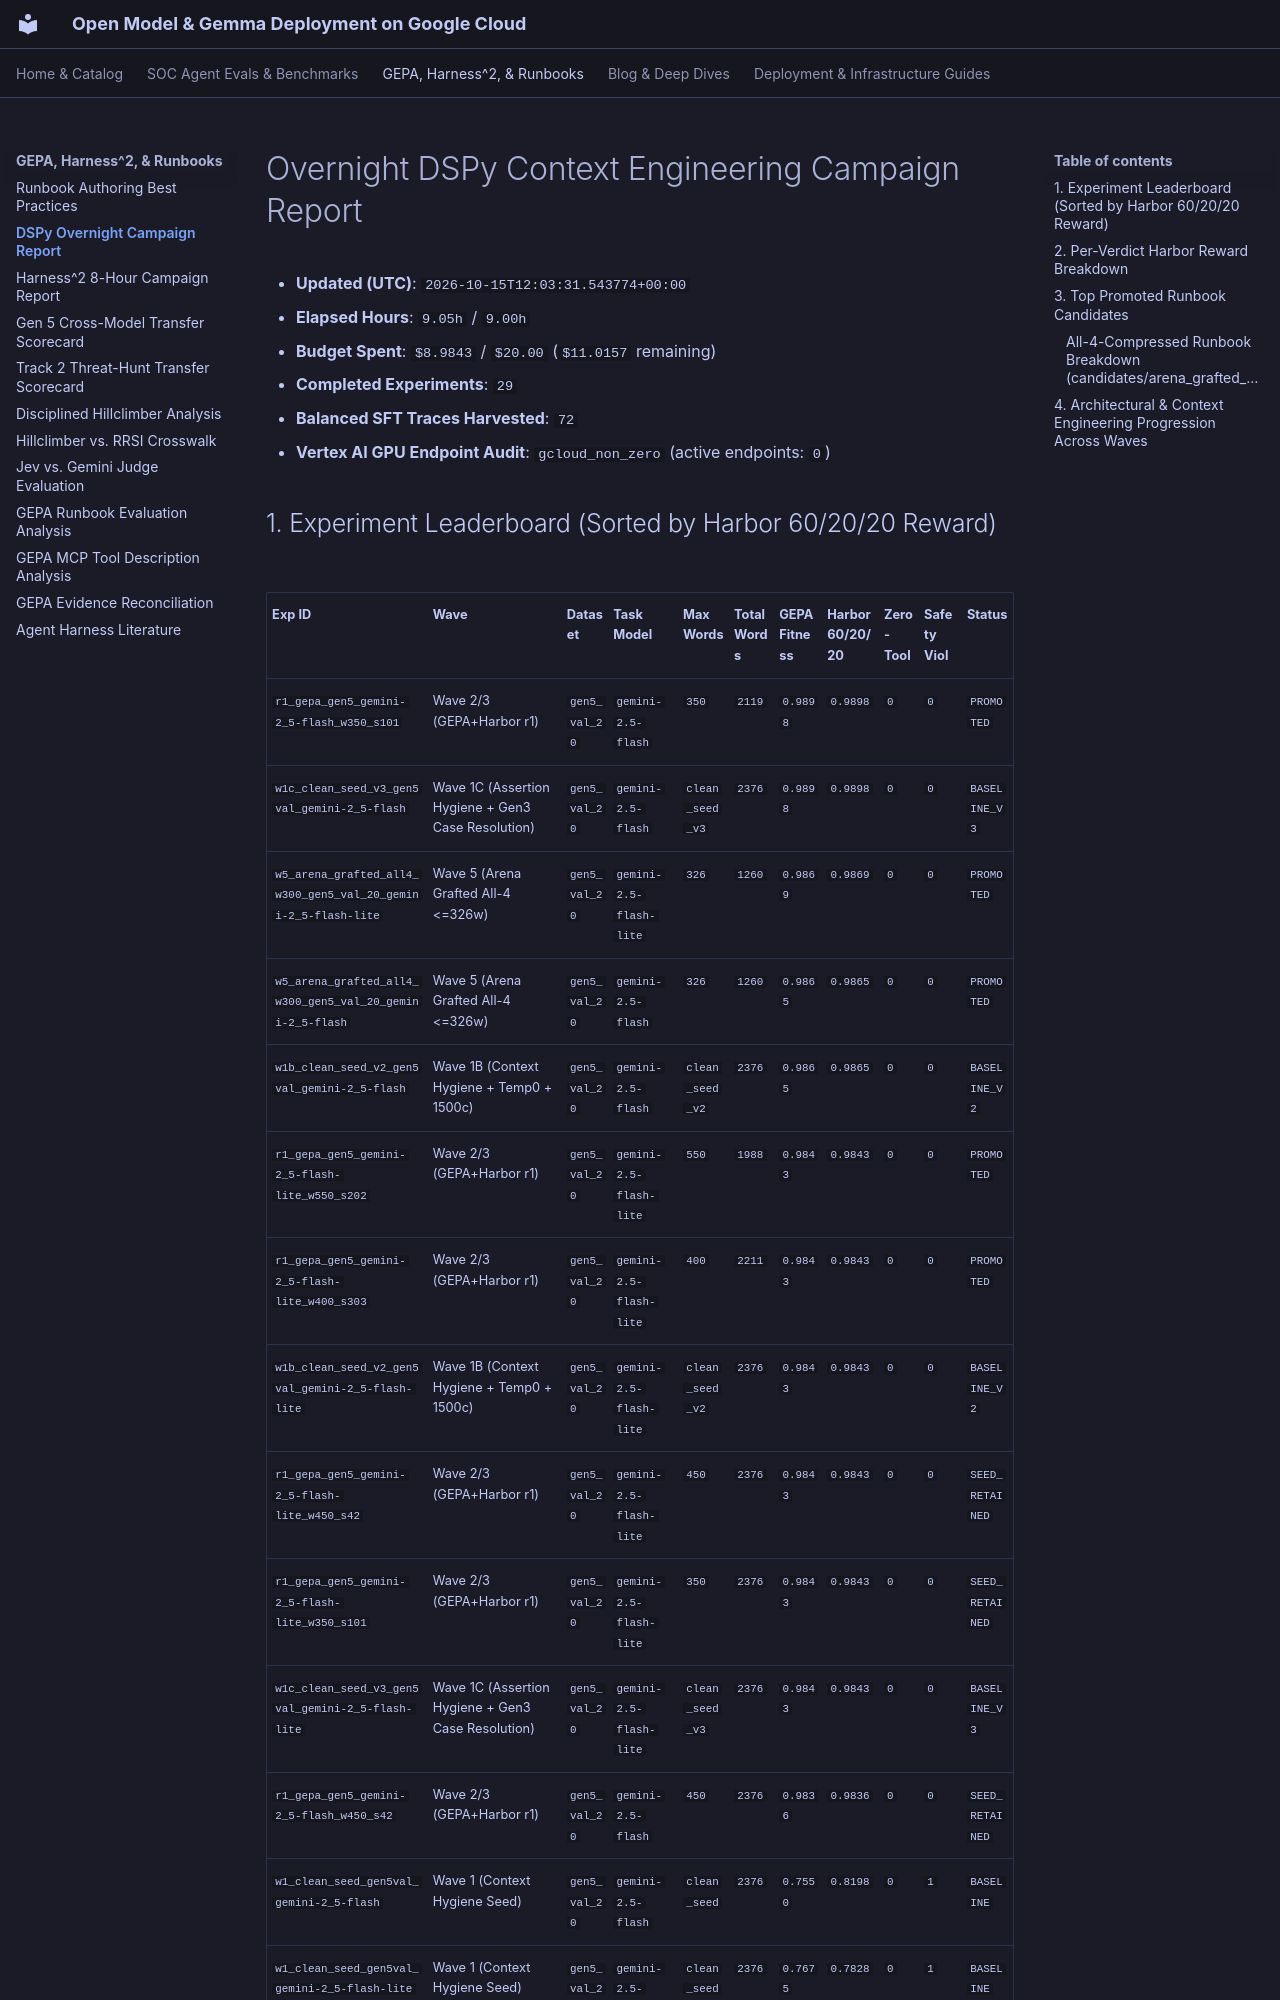

repository: dandye/open-model-deploy-gcp · page: soc_eval_results/dspy_overnight/MORNING_REPORT/index.html · generator: mkdocs

# Overnight DSPy Context Engineering Campaign Report

- **Updated (UTC)**: `2026-10-15T12:03:31.543774+00:00`
- **Elapsed Hours**: `9.05h` / `9.00h`
- **Budget Spent**: `$8.9843` / `$20.00` (`$11.0157` remaining)
- **Completed Experiments**: `29`
- **Balanced SFT Traces Harvested**: `72`
- **Vertex AI GPU Endpoint Audit**: `gcloud_non_zero` (active endpoints: `0`)
